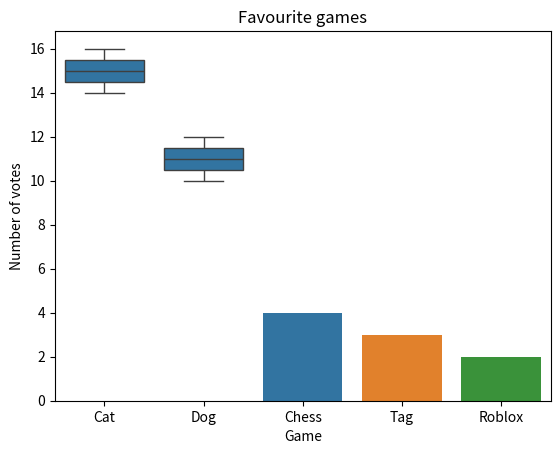

Generate this figure with matplotlib:
import pandas as pd
import seaborn as sns
import matplotlib.pyplot as plt
 
sleep_data = pd.DataFrame({
    "pet": ["Cat", "Cat", "Cat", "Dog", "Dog", "Dog"],
    "hours_sleep": [14, 16, 15, 10, 12, 11]
})
 
sns.boxplot(data=sleep_data, x="pet", y="hours_sleep")
plt.title("Pet sleep hours")
plt.xlabel("Pet")
plt.ylabel("Hours of sleep")
#plt.show()
votes = pd.DataFrame({
    "game": ["Chess", "Tag", "Roblox", "Chess", "Tag",
             "Chess", "Roblox", "Tag", "Chess"]
})
 
sns.countplot(data=votes, x="game", hue="game", legend=False)
plt.title("Favourite games")
plt.xlabel("Game")
plt.ylabel("Number of votes")
plt.show()
